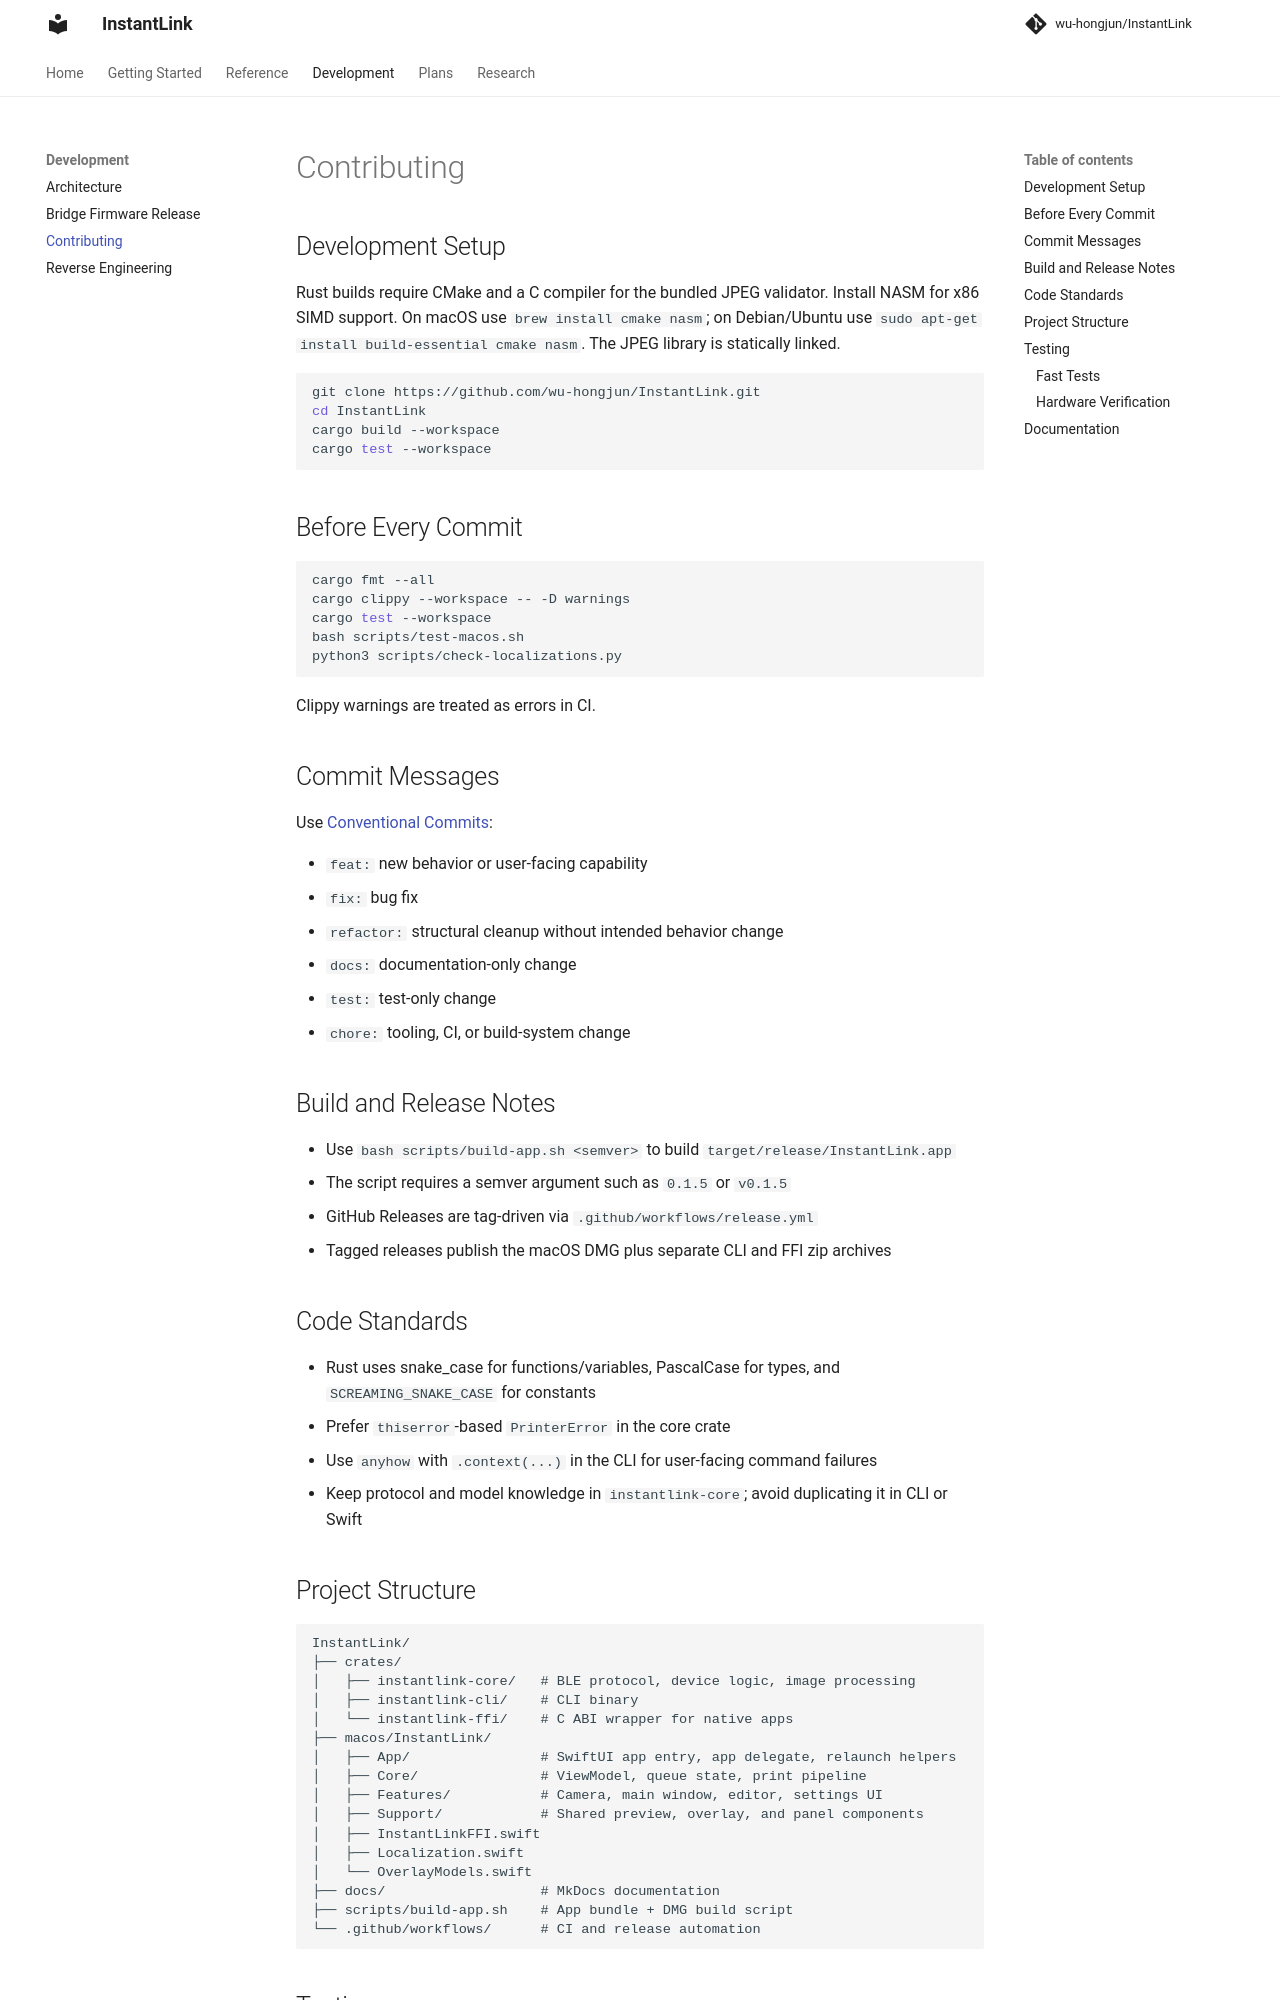

repository: wu-hongjun/InstantLink · page: development/contributing/index.html · generator: mkdocs

# Contributing

## Development Setup

Rust builds require CMake and a C compiler for the bundled JPEG validator. Install NASM for
x86 SIMD support. On macOS use `brew install cmake nasm`; on Debian/Ubuntu use
`sudo apt-get install build-essential cmake nasm`. The JPEG library is statically linked.

```bash
git clone https://github.com/wu-hongjun/InstantLink.git
cd InstantLink
cargo build --workspace
cargo test --workspace
```

## Before Every Commit

```bash
cargo fmt --all
cargo clippy --workspace -- -D warnings
cargo test --workspace
bash scripts/test-macos.sh
python3 scripts/check-localizations.py
```

Clippy warnings are treated as errors in CI.

## Commit Messages

Use [Conventional Commits](https://www.conventionalcommits.org/):

- `feat:` new behavior or user-facing capability
- `fix:` bug fix
- `refactor:` structural cleanup without intended behavior change
- `docs:` documentation-only change
- `test:` test-only change
- `chore:` tooling, CI, or build-system change

## Build and Release Notes

- Use `bash scripts/build-app.sh <semver>` to build `target/release/InstantLink.app`
- The script requires a semver argument such as `0.1.5` or `v0.1.5`
- GitHub Releases are tag-driven via `.github/workflows/release.yml`
- Tagged releases publish the macOS DMG plus separate CLI and FFI zip archives

## Code Standards

- Rust uses snake_case for functions/variables, PascalCase for types, and `SCREAMING_SNAKE_CASE` for constants
- Prefer `thiserror`-based `PrinterError` in the core crate
- Use `anyhow` with `.context(...)` in the CLI for user-facing command failures
- Keep protocol and model knowledge in `instantlink-core`; avoid duplicating it in CLI or Swift
